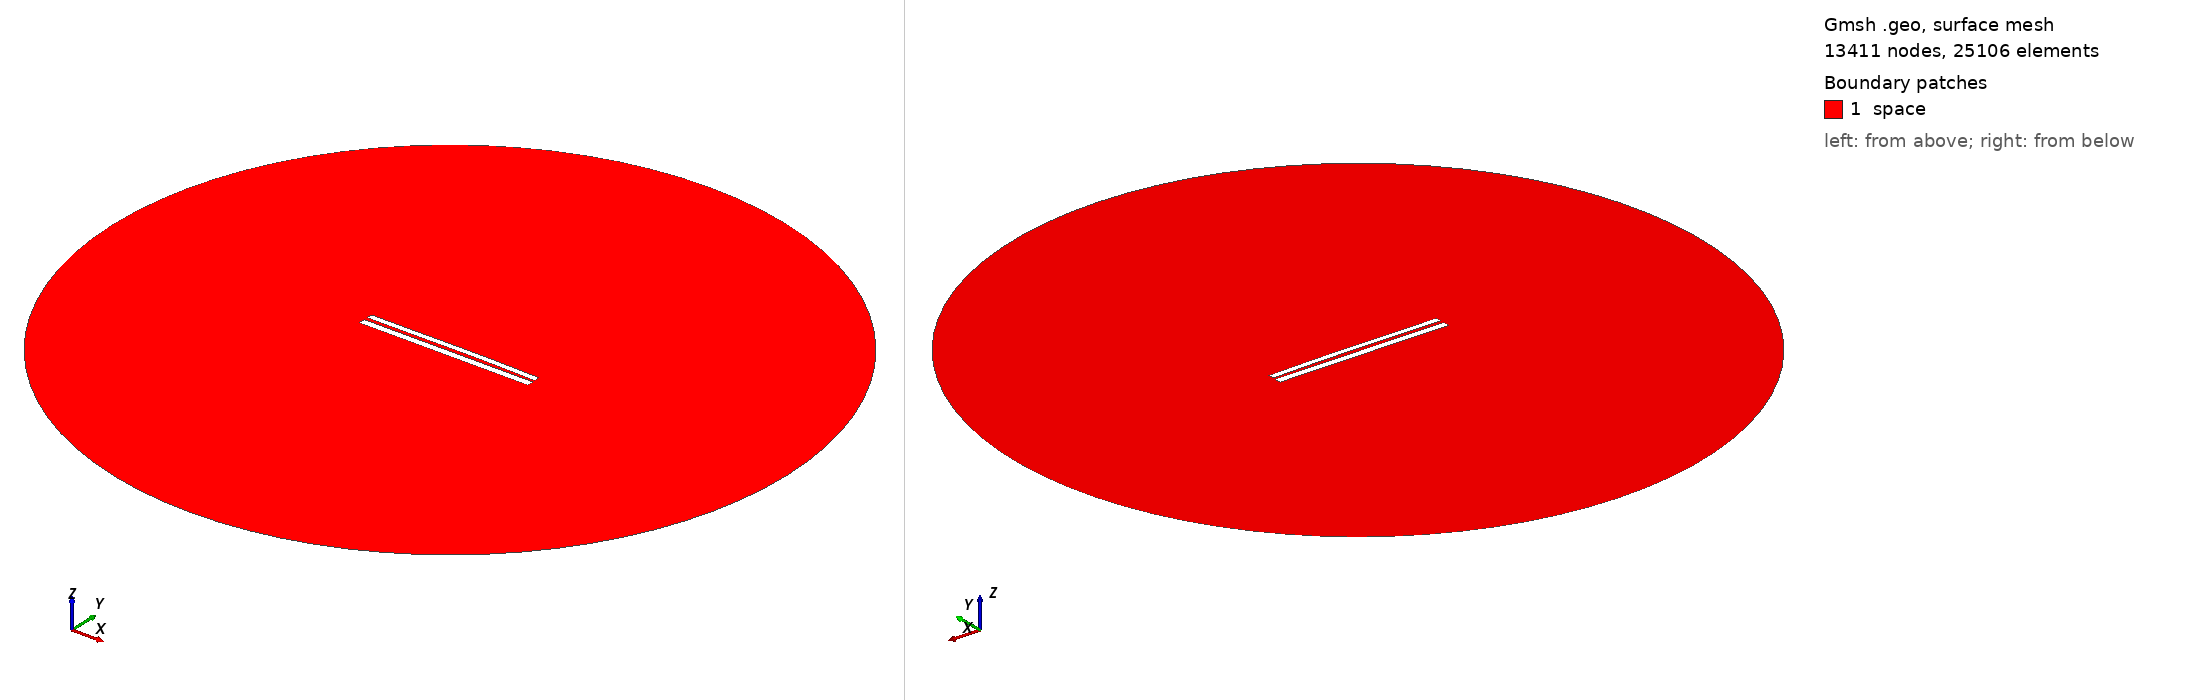

Gmsh geometry script, surface-meshed: 13411 nodes, 25106 surface elements. Boundary patches (legend numbers): 1 space. Left view from above one corner, right view from below the opposite corner. Legend entries are the model's physical surfaces. The drawing asked Gmsh for element sizes between 1% and 20% of the model's largest extent; the script's own settings can give other sizes.

=== 7608.geo (drawn) ===
//---------------------------------------
// Geometry kernel
//---------------------------------------

SetFactory("OpenCASCADE");



//---------------------------------------
// Parameters of the geometry
//---------------------------------------

// Overetch of the upper plate
overetch = 0.25;

// Distance between the plates
distance = 2.0;

// Discretization over the x axis (for the deformation)
nx = 50; 

// Length of the plate
L = 100 - overetch; 

// Number of modes
n = 4; 

// 1st mode coefficient
coeff(1) = -0.15;
beta(1) = 0.596864 * 3.1415926535 / L;

// 2nd mode coefficient
coeff(2) = 0.15;
beta(2) = 1.49418 * 3.1415926535 / L;

// 3rd mode coefficient
coeff(3) = -0.075;
beta(3) = 2.50025 * 3.1415926535 / L;

// 4th mode coefficient
coeff(4) = 0.0;
beta(4) = 3.49999 * 3.1415926535 / L;



//---------------------------------------
// Upper plate (deformed rectangle)
//---------------------------------------

// Coordiantes of the upper plate
xmin = -50;
xmax = 50 - overetch;

// Height of the upper plate
yheight = 4 - 2 * overetch;

// Indexes of the points
UpperID[] = {};
LowerID[] = {};
LeftID[] = {};
RightID[] = {};

// Point index
p = 1;

// Horizontal edges
For i In {1:nx}
    x = xmin + (i-1)*(xmax - xmin)/(nx-1);

    y_bottom = distance / 2 + overetch;
    For j In {1:n}
        C = (Cosh(beta(j)*L) + Cos(beta(j)*L)) / (Sinh(beta(j)*L) + Sin(beta(j)*L));
        y_bottom  = y_bottom + coeff(j) * (Cosh(beta(j)*(x+50)) - Cos(beta(j)*(x+50)) - C * (Sinh(beta(j)*(x+50)) - Sin(beta(j)*(x+50))));
    EndFor

    y_top = y_bottom + yheight;

    Point(p) = {x, y_top, 0, 1.0};
    UpperID[i] = p;
    p = p + 1;

    Point(p) = {x, y_bottom, 0, 1.0};
    LowerID[i] = p;
    p = p + 1;
EndFor

// Create point lists
UpperPts[] = {}; LowerPts[] = {};
For i In {1:nx}
  UpperPts[] += {UpperID[i]};
  LowerPts[] += {LowerID[i]};
EndFor

// Build splines
Spline(1) = {UpperPts[]};
Spline(2) = {LowerPts[]};
Line(3) = {LowerPts[nx-1], UpperPts[nx-1]};
Line(4) = {LowerPts[0], UpperPts[0]};

// Build the plane surface
Curve Loop(1) = {2, 3, -1, -4};
Plane Surface(1) = {1};



//---------------------------------------
// Lower plate (rectangle)
//---------------------------------------

// Vertices
Point(1001) = {-50, -1, 0, 1.0};
Point(1002) = { 50, -1, 0, 1.0};
Point(1003) = { 50,  -5, 0, 1.0};
Point(1004) = {-50,  -5, 0, 1.0};

// Edges
Line(5) = {1001, 1002};
Line(6) = {1002, 1003};
Line(7) = {1003, 1004};
Line(8) = {1004, 1001};

// Plane surface
Line Loop(2) = {5, 6, 7, 8};
Plane Surface(2) = {2}; 



//---------------------------------------
// Outer (fictious) boundary
//---------------------------------------

// Points
Point(1005) = {0, 0, 0};       // Center
Point(1006) = {200, 0, 0};     // Start point
Point(1007) = {0, 200, 0};     // 90 degrees
Point(1008) = {-200, 0, 0};    // 180 degrees
Point(1009) = {0, -200, 0};    // 270 degrees

// Circle arcs (each needs start, center, end)
Circle(9) = {1006, 1005, 1007};
Circle(10) = {1007, 1005, 1008};
Circle(11) = {1008, 1005, 1009};
Circle(12) = {1009, 1005, 1006};

// Plane surface for the entire domain
Curve Loop(3) = {9, 10, 11, 12};
Surface(3) = {3};

// Subtract the plates from the whole domain to obtain the actual domain where we want to solve the equations
BooleanDifference{ Surface{3}; Delete; }{ Surface{1}; Surface{2}; Delete; }




//---------------------------------------
// Transfinite Lines/Curves
//---------------------------------------

// Set the number of points on the boundaries
r = 7;

// Plates
Transfinite Curve {1, 2} = 50*r Using Progression 1;
Transfinite Curve {3, 4} = 2*r Using Progression 1;
Transfinite Line {5, 7} = 50*r Using Progression 1;
Transfinite Line {6, 8} = 2*r Using Progression 1;

// Outer boundary
Transfinite Line {9, 10, 11, 12} = 20 Using Progression 1;



//---------------------------------------
// Physical groups
//---------------------------------------                

// Physical curves (boundaries)
Physical Line("force_segment", 10) = {2};
Physical Line("upper_plate", 11) = {1, 3, 4};
Physical Line("lower_plate", 12) = {5, 6, 7, 8};
Physical Line("boundary", 20) = {9, 10, 11, 12};

// Physical Surfaces
Physical Surface("space", 30) = {3};



//---------------------------------------
// 6. Generate the Mesh
//---------------------------------------

// 2D mesh generation
Mesh 2;
